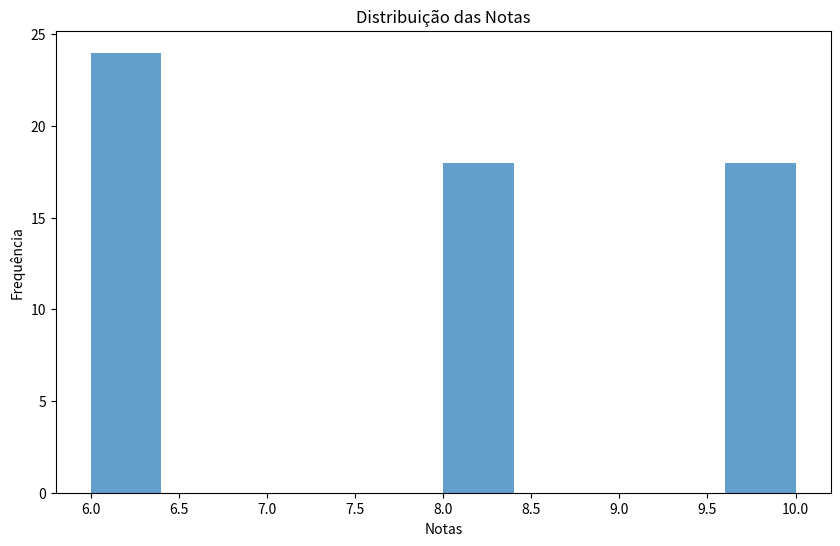
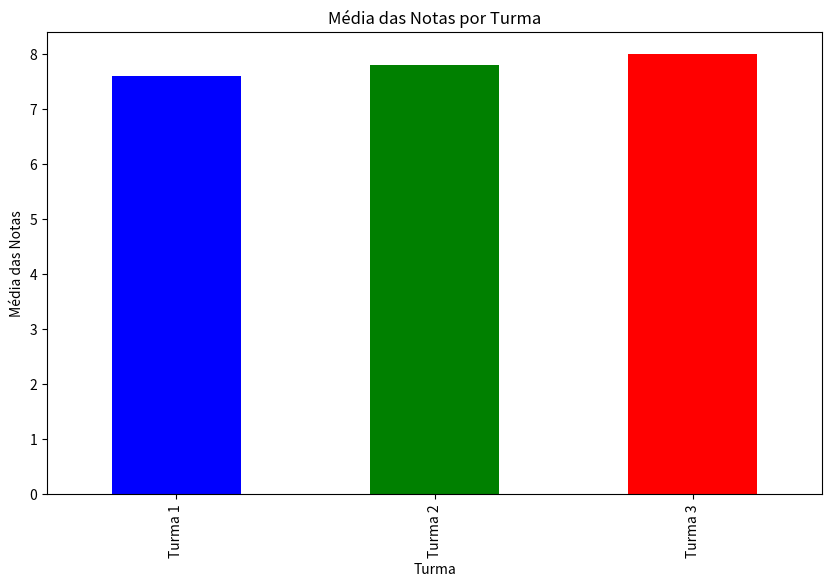
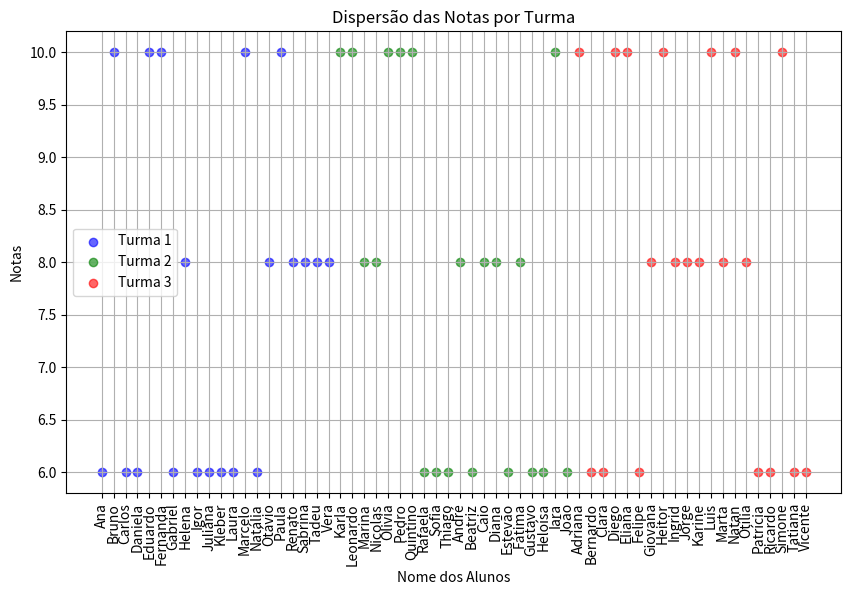

Here is the Python script that generated these plots, in order:
import pandas as pd
import numpy as np
import matplotlib.pyplot as plt

#Aluno Danilo Barbosa Macedo
#CIencias de Dados UECE
#Atividade 8

# Criação de 3 turmas com alunos fictícios
nomes_turma1 = ['Ana', 'Bruno', 'Carlos', 'Daniela', 'Eduardo', 'Fernanda', 'Gabriel', 'Helena', 'Igor', 'Juliana',
                'Kleber', 'Laura', 'Marcelo', 'Natália', 'Otávio', 'Paula', 'Renato', 'Sabrina', 'Tadeu', 'Vera']
nomes_turma2 = ['Karla', 'Leonardo', 'Marina', 'Nicolas', 'Olivia', 'Pedro', 'Quintino', 'Rafaela', 'Sofia', 'Thiago',
                'André', 'Beatriz', 'Caio', 'Diana', 'Estevão', 'Fátima', 'Gustavo', 'Heloísa', 'Iara', 'João']
nomes_turma3 = ['Adriana', 'Bernardo', 'Clara', 'Diego', 'Eliana', 'Felipe', 'Giovana', 'Heitor', 'Ingrid', 'Jorge',
                'Karine', 'Luis', 'Marta', 'Natan', 'Otília', 'Patrícia', 'Ricardo', 'Simone', 'Tatiana', 'Vicente']

# Geração aleatória de notas para atribuição a cada aluno 
np.random.seed(42)  # Para reprodutibilidade
notas_turma1 = np.random.choice(['A', 'B', 'C'], len(nomes_turma1))
notas_turma2 = np.random.choice(['A', 'B', 'C'], len(nomes_turma2))
notas_turma3 = np.random.choice(['A', 'B', 'C'], len(nomes_turma3))

# Criar DataFrames separados para cada turma
df_turma1 = pd.DataFrame({
    'Nome': nomes_turma1,
    'Nota': notas_turma1,
    'Turma': 'Turma 1'
})

df_turma2 = pd.DataFrame({
    'Nome': nomes_turma2,
    'Nota': notas_turma2,
    'Turma': 'Turma 2'
})

df_turma3 = pd.DataFrame({
    'Nome': nomes_turma3,
    'Nota': notas_turma3,
    'Turma': 'Turma 3'
})

'''Código acima realiza a criação de cenário para desenvolvimento da atividade'''

'''Função para tratamento de notas em padrão numérico
Essa função resolve o item um da atividade'''
def transformar_notas(df):
    conversao_notas = {'A': 10, 'B': 8, 'C': 6}
    df['Nota'] = df['Nota'].map(conversao_notas)
    return df

df_turma1 = transformar_notas(df_turma1)
df_turma2 = transformar_notas(df_turma2)
df_turma3 = transformar_notas(df_turma3)



'''Função para resolução do item 2 da atividade realiza a validação para saber se as notas 
estão no intervalo entre 0 a 10, caso não esteja a nota inválida será substituída pela média geral
para não afetar as avaliações estatísticas

Na turma 01 Xavier foi colocado com nota de -4 para verificar a validação da nota e tratamento com troca 
pela média.
 
Na turma Yara foi colocado com nota 17 para o mesmo propósito.'''



def validar_e_substituir_notas(df):
    notas_validas = df['Nota'][(df['Nota'] >= 0) & (df['Nota'] <= 10)]
    media_notas = round(notas_validas.mean(), 2)
    df['Nota'] = df['Nota'].apply(lambda x: x if 0 <= x <= 10 else media_notas)
    return df

# Adicionando notas inválidas manualmente para testar
df_turma1.loc[df_turma1['Nome'] == 'Xavier', 'Nota'] = -4
df_turma2.loc[df_turma2['Nome'] == 'Yara', 'Nota'] = 17
# Supomos que df_combined já está criado e contém as colunas 'Nome', 'Nota' e 'Turma'

# Gráfico de dispersão das notas por turma
df_turma1 = validar_e_substituir_notas(df_turma1)
df_turma2 = validar_e_substituir_notas(df_turma2)
df_turma3 = validar_e_substituir_notas(df_turma3)

print("\nNotas após o tratamento de dados\nConcluindo a resolução do 1º e 2º item da atividade\n")
print("Turma 1:\n", df_turma1['Nota'])
print("Turma 2:\n", df_turma2['Nota'])
print("Turma 3:\n", df_turma3['Nota'])

'''resolução do item 3 junção dos data frames da tumas 1, 2 e 3 '''

df_combined = pd.concat([df_turma1, df_turma2, df_turma3], ignore_index=True)

print("\nDataFrame combinado:\n", df_combined)


'''utilização do matplt para geração de graficos para melhor visualização
resolução do item 4 da atividade'''

# Gráfico de distribuição das notas
plt.figure(figsize=(10, 6))
df_combined['Nota'].hist(bins=10, alpha=0.7)
plt.title('Distribuição das Notas')
plt.xlabel('Notas')
plt.ylabel('Frequência')
plt.grid(False)
plt.show()

# Gráfico de barras comparando a média de cada turma
media_turmas = df_combined.groupby('Turma')['Nota'].mean()
plt.figure(figsize=(10, 6))
media_turmas.plot(kind='bar', color=['blue', 'green', 'red'])
plt.title('Média das Notas por Turma')
plt.xlabel('Turma')
plt.ylabel('Média das Notas')
plt.grid(False)
plt.show()


plt.figure(figsize=(10, 6))
for turma, cor in zip(['Turma 1', 'Turma 2', 'Turma 3'], ['blue', 'green', 'red']):
    subset = df_combined[df_combined['Turma'] == turma]
    plt.scatter(subset['Nome'], subset['Nota'], label=turma, color=cor, alpha=0.6)

plt.title('Dispersão das Notas por Turma')
plt.xlabel('Nome dos Alunos')
plt.ylabel('Notas')
plt.xticks(rotation=90)
plt.legend()
plt.grid(True)
plt.show()


